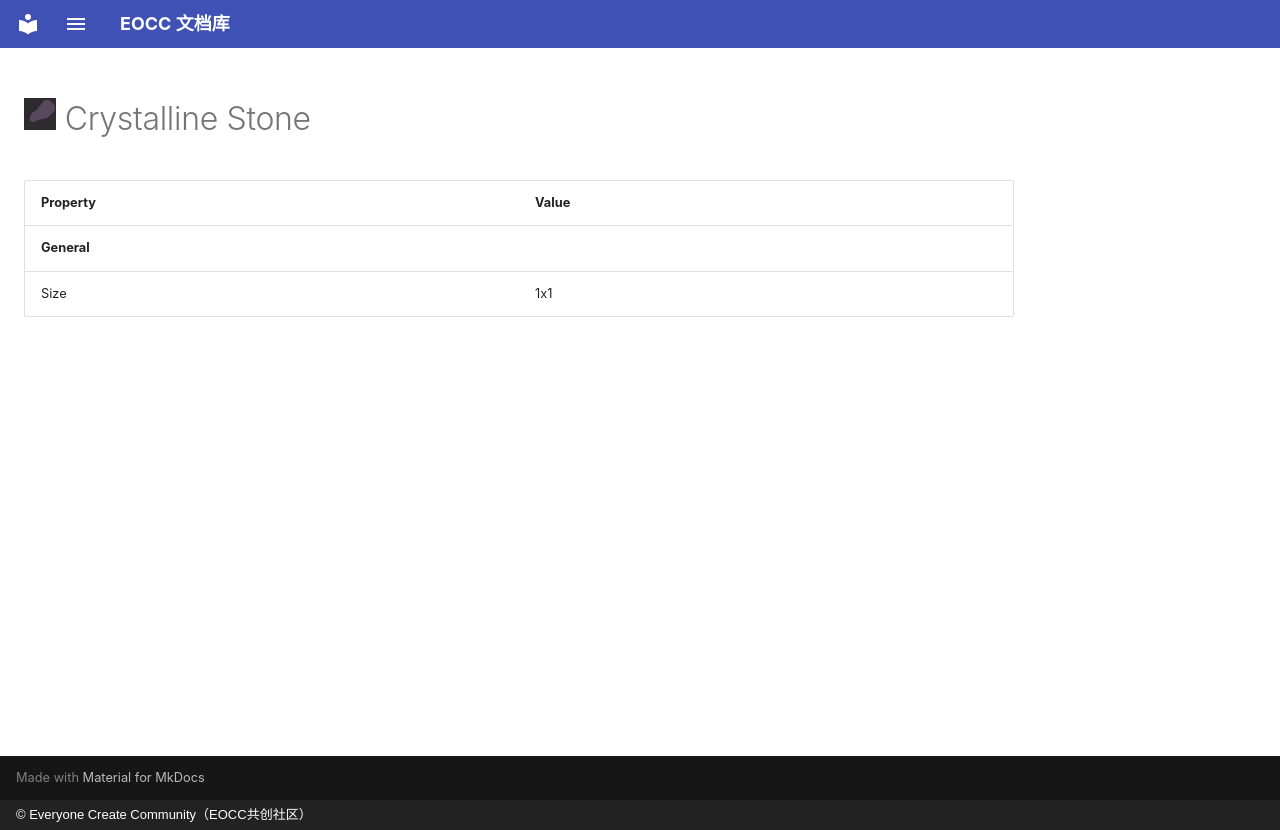

repository: eoccc/eoccc.github.io · page: wiki/mindustry/en/content/blocks/environment/53-crystalline-stone/index.html · generator: mkdocs · copyright: © Everyone Create Community（EOCC共创社区）

# <img src="../../../../../../../ext/img/mindustry/block-crystalline-stone-ui.png" alt=""> Crystalline Stone

| Property | Value |
|---|---|
| **General** |  |
| Size | 1x1 |
